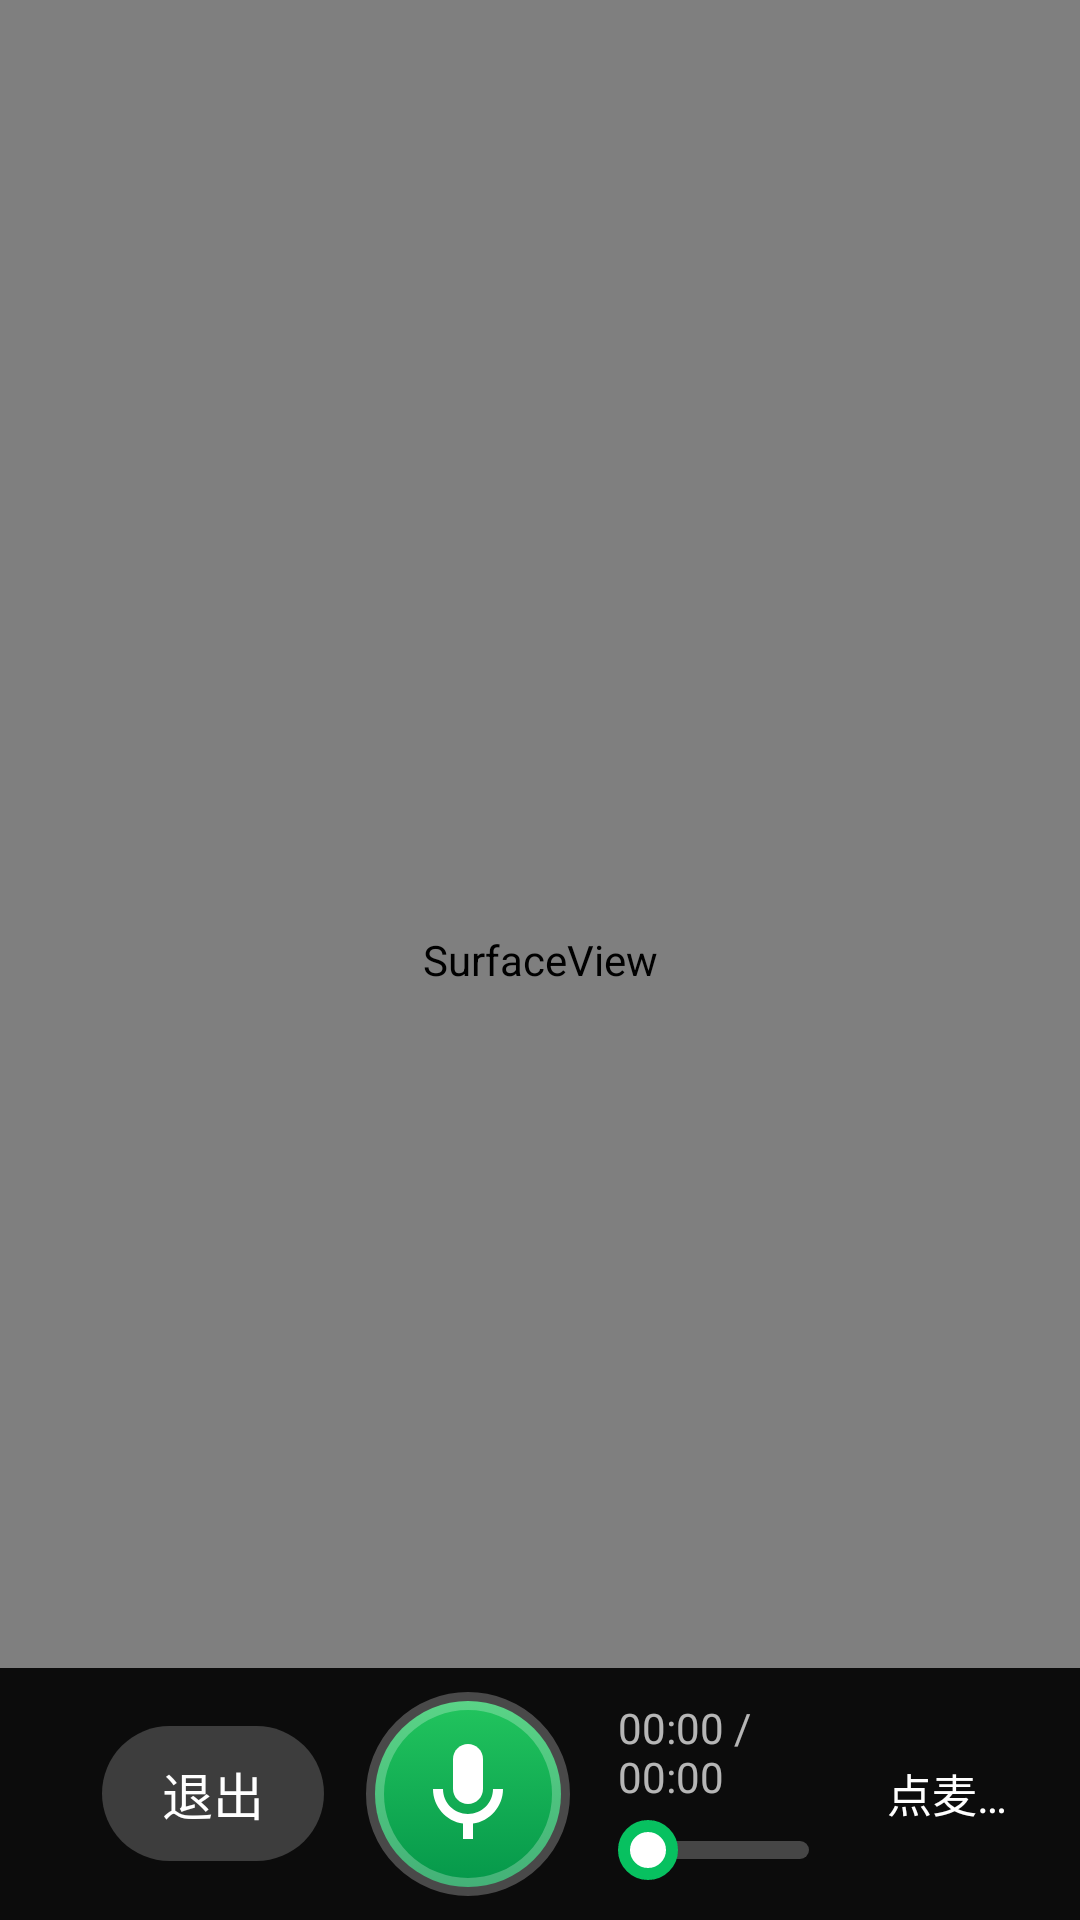

Android layout source for this screen:
<!-- AndroidManifest.xml: activity theme android:Theme.Material.NoActionBar.Fullscreen -->
<!-- res/layout/activity_video.xml -->
<?xml version="1.0" encoding="utf-8"?>
<FrameLayout xmlns:android="http://schemas.android.com/apk/res/android"
    android:layout_width="match_parent"
    android:layout_height="match_parent"
    android:background="#000000">

    <SurfaceView
        android:id="@+id/video_surface"
        android:layout_width="match_parent"
        android:layout_height="match_parent" />

    <TextView
        android:id="@+id/video_tip"
        android:layout_width="wrap_content"
        android:layout_height="wrap_content"
        android:layout_gravity="center"
        android:gravity="center"
        android:padding="24dp"
        android:textSize="18sp"
        android:textColor="@color/video_text"
        android:visibility="gone" />

    
    <TextView
        android:id="@+id/video_caption"
        android:layout_width="match_parent"
        android:layout_height="wrap_content"
        android:layout_gravity="bottom"
        android:layout_marginStart="28dp"
        android:layout_marginEnd="28dp"
        android:layout_marginBottom="92dp"
        android:background="@drawable/bg_video_caption"
        android:gravity="center"
        android:paddingStart="22dp"
        android:paddingEnd="22dp"
        android:paddingTop="10dp"
        android:paddingBottom="10dp"
        android:maxLines="3"
        android:ellipsize="end"
        android:lineSpacingExtra="3dp"
        android:textSize="20sp"
        android:textColor="@color/video_text"
        android:visibility="gone" />

    
    <LinearLayout
        android:id="@+id/video_bar"
        android:orientation="horizontal"
        android:layout_width="match_parent"
        android:layout_height="84dp"
        android:layout_gravity="bottom"
        android:background="@drawable/bg_video_bar"
        android:gravity="center_vertical"
        android:paddingStart="34dp"
        android:paddingEnd="18dp"
        android:baselineAligned="false">

        <TextView
            android:id="@+id/video_exit"
            android:layout_width="wrap_content"
            android:layout_height="wrap_content"
            android:background="@drawable/bg_video_pill"
            android:paddingStart="20dp"
            android:paddingEnd="20dp"
            android:paddingTop="10dp"
            android:paddingBottom="10dp"
            android:text="退出"
            android:textColor="@color/video_text"
            android:textSize="17sp"
            android:clickable="true"
            android:focusable="true" />

        <ImageView
            android:id="@+id/video_mic"
            android:layout_width="68dp"
            android:layout_height="68dp"
            android:layout_marginStart="14dp"
            android:background="@drawable/circle_button"
            android:padding="14dp"
            android:scaleType="fitCenter"
            android:src="@drawable/ic_mic"
            android:contentDescription="说话"
            android:clickable="true"
            android:focusable="true" />

        <LinearLayout
            android:orientation="vertical"
            android:layout_width="0dp"
            android:layout_height="wrap_content"
            android:layout_weight="1.6"
            android:layout_marginStart="16dp"
            android:gravity="center_vertical">

            <TextView
                android:id="@+id/video_time"
                android:layout_width="match_parent"
                android:layout_height="wrap_content"
                android:textSize="14sp"
                android:textColor="@color/video_text_dim"
                android:text="00:00 / 00:00" />

            <SeekBar
                android:id="@+id/video_seek"
                android:layout_width="match_parent"
                android:layout_height="26dp"
                android:layout_marginTop="2dp"
                android:max="1000"
                android:progress="0"
                android:progressDrawable="@drawable/seekbar_track"
                android:thumb="@drawable/seekbar_thumb"
                android:splitTrack="false"
                android:paddingStart="10dp"
                android:paddingEnd="10dp"
                android:paddingTop="4dp"
                android:paddingBottom="4dp"
                android:contentDescription="播放进度，可拖动" />
        </LinearLayout>

        
        <TextView
            android:id="@+id/video_sub"
            android:layout_width="0dp"
            android:layout_height="wrap_content"
            android:layout_weight="1"
            android:layout_marginStart="16dp"
            android:maxLines="1"
            android:ellipsize="end"
            android:textSize="15sp"
            android:textColor="@color/video_text"
            android:text="点麦克风说话：暂停 / 继续 / 下一首 / 换片" />
    </LinearLayout>
</FrameLayout>
<!-- resources referenced by this layout -->
<resources>
  <color name="video_text">#FFFFFF</color>
  <color name="video_text_dim">#B3FFFFFF</color>
  <!-- drawable bg_video_bar (drawable) -->
  <?xml version="1.0" encoding="utf-8"?>
  <shape xmlns:android="http://schemas.android.com/apk/res/android"
      android:shape="rectangle">
      <solid android:color="@color/video_bar" />
  </shape>
  <!-- drawable bg_video_caption (drawable) -->
  <?xml version="1.0" encoding="utf-8"?>
  <shape xmlns:android="http://schemas.android.com/apk/res/android"
      android:shape="rectangle">
      <solid android:color="@color/video_caption_bg" />
      <corners android:radius="14dp" />
  </shape>
  <!-- drawable bg_video_pill (drawable) -->
  <?xml version="1.0" encoding="utf-8"?>
  <selector xmlns:android="http://schemas.android.com/apk/res/android">
      <item android:state_pressed="true">
          <shape android:shape="rectangle">
              <solid android:color="#8007C160" />
              <corners android:radius="24dp" />
          </shape>
      </item>
      <item>
          <shape android:shape="rectangle">
              <solid android:color="@color/video_pill" />
              <corners android:radius="24dp" />
          </shape>
      </item>
  </selector>
  <!-- drawable circle_button (drawable) -->
  <?xml version="1.0" encoding="utf-8"?>
  <selector xmlns:android="http://schemas.android.com/apk/res/android">
      <item android:state_pressed="true">
          <shape android:shape="oval">
              <solid android:color="#04763A" />
              <stroke android:width="9dp" android:color="#59FFFFFF" />
          </shape>
      </item>
      <item android:state_selected="true">
          <shape android:shape="oval">
              <gradient
                  android:angle="270"
                  android:startColor="#0EA65C"
                  android:endColor="#04763A" />
              <stroke android:width="9dp" android:color="#66FFFFFF" />
          </shape>
      </item>
      <item>
          <shape android:shape="oval">
              <gradient
                  android:angle="270"
                  android:startColor="#22C55E"
                  android:endColor="#05974A" />
              <stroke android:width="6dp" android:color="#40FFFFFF" />
          </shape>
      </item>
  </selector>
  <!-- drawable ic_mic (drawable) -->
  <?xml version="1.0" encoding="utf-8"?>
  <vector xmlns:android="http://schemas.android.com/apk/res/android"
      android:width="26dp"
      android:height="26dp"
      android:viewportWidth="24"
      android:viewportHeight="24">
      <path
          android:fillColor="#FFFFFF"
          android:pathData="M12,14c1.66,0 3,-1.34 3,-3V5c0,-1.66 -1.34,-3 -3,-3S9,3.34 9,5v6c0,1.66 1.34,3 3,3z" />
      <path
          android:fillColor="#FFFFFF"
          android:pathData="M17,11c0,2.76 -2.24,5 -5,5s-5,-2.24 -5,-5H5c0,3.53 2.61,6.43 6,6.92V21h2v-3.08c3.39,-0.49 6,-3.39 6,-6.92h-2z" />
  </vector>
  <!-- drawable seekbar_thumb (drawable) -->
  <?xml version="1.0" encoding="utf-8"?>
  <shape xmlns:android="http://schemas.android.com/apk/res/android"
      android:shape="oval">
      <size
          android:width="20dp"
          android:height="20dp" />
      <solid android:color="#FFFFFF" />
      <stroke
          android:width="4dp"
          android:color="@color/brand" />
  </shape>
  <color name="video_bar">#E6000000</color>
  <color name="video_caption_bg">#C0000000</color>
  <color name="video_pill">#33FFFFFF</color>
  <color name="brand">#07C160</color>
</resources>
